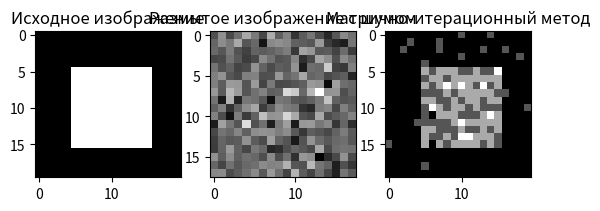

Here is the Python script that generated this plot:
import matplotlib.pyplot as plt
from numpy.linalg import pinv
import numpy as np

def matrix_iterative_method(W, p, F, max_iterations=100):  # матрично-итерационный метод
    background = [] # общий список для хранения индексов фоновых точек

    for k in range(max_iterations):
        f = np.linalg.pinv(W.T) @ p # восстановление изображения на очередном шаге
        less_than_threshold = []    # текущий список для хранения индексов фоновых точек
        current_col_cnt = 0 # счетчик столбцов с замененными значениями

        # поиск фоновых точек
        for i in range(f.shape[0]):
            if f[i] < F:
                less_than_threshold.append(i)
                current_col_cnt += 1
        if current_col_cnt == 0: # если фоновых значений больше нет, то завершаем цикл
            break
        background += less_than_threshold
        f[less_than_threshold] = F  # если i-я координата по значению ниже порога, то заменить на фоновые значения


        W = np.delete(W, less_than_threshold, axis=0) # исключение из матрицы W столбцов с замененными значениями
        f = np.delete(f, less_than_threshold, axis=0) # исключение из f замененных координат

        p = W.T @ f # пересчет вектора-отображения
        p /= np.max(p)

    # дополнение восстановленного изображения фоновыми значениями до исходных размеров
    result = np.array([F] * original_image.flatten().shape[0])
    for i in range(len(result)):
        if i not in background:
            result[i] = f[0]
            f = np.delete(f, 0)
    return result.reshape(original_image.shape)

# расчет квадратической ошибки
def squared_error(original_image, restored_image):
    return round(np.mean((restored_image - original_image).T @ (restored_image - original_image)), 3)

# пример использования

original_image = np.zeros((20, 20))     # создание исходного изображения
square_top_left = (5, 5)    # рисуем квадрат, задавая координаты верхнего левого и нижнего правого углов
square_bottom_right = (15, 15)
original_image[square_top_left[0]:square_bottom_right[0] + 1,
square_top_left[1]:square_bottom_right[1] + 1] = 255


original_image /= 255   # масштабирование

N = original_image.shape[0]     # оригинал и восстановленное изображение имеют размеры N*N
K = N - 2   # вектор-отображение имеет размер K*1

W = np.random.normal(0, 0.01, (N**2 , K **2))   # матрица отображения
n = np.random.normal(0, 0.01, W.shape[1])   # создание вектора шума
p = W.T @ original_image.flatten() + n      # вектор отображения
p /= np.max(p)

# получение восстановленного изображения каждым из 3-х методов

iterative_restored_image = matrix_iterative_method(W, p, 0)


# визуализация исходного изображения

plt.subplot(131)
plt.imshow(original_image, cmap='gray')
plt.title('Исходное изображение')

# отобразить размытое изображение с шумом

plt.subplot(132)
plt.imshow(p.reshape(K, K), cmap='gray')
plt.title('Размытое изображение с шумом')

# отобразить восстановленное изображение
plt.subplot(133)
plt.imshow(iterative_restored_image, cmap='gray')
plt.title('Матрично-итерационный метод')
plt.show()


# вычисление квадратической ошибки

iterative_squared_error = squared_error(original_image, iterative_restored_image)
print("СКО для матрично-итерационного метода:", iterative_squared_error)
